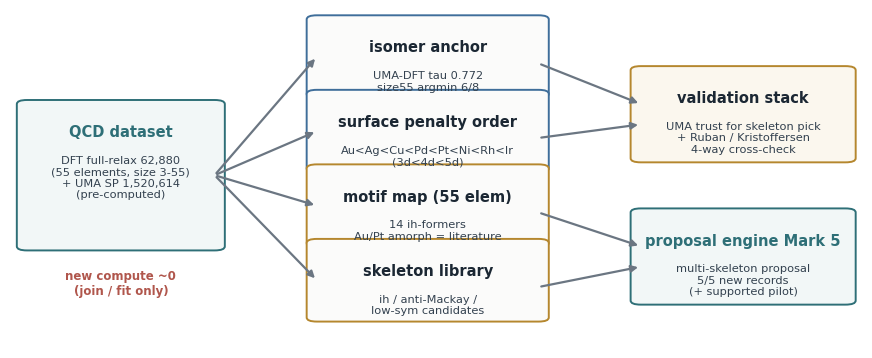

Reproduce this figure in Python. (Note: this script raises an exception after producing the figure.)
"""20260703 리포트 보강 figure 2장 (6/30 기준: 핵심 섹션마다 전용 그림).
① fig_qcd_flow — QCD 자산 회수 개념도 (DB → 4 추출물 → 엔진/검증)
② fig_ruban — Ruban 28쌍 대조 매트릭스 (부호 히트맵 + 일치 마킹)
"""
import matplotlib
matplotlib.use("Agg")
import matplotlib.pyplot as plt
import matplotlib.patches as mp
import numpy as np

INK, INK2, MUTED, GRID, SURF = "#1B2733", "#33414F", "#6B7682", "#E5E9ED", "#FFFFFF"
TEAL, OCHRE, CLAY, BLUE = "#2E6F77", "#B5872E", "#B0564C", "#3F6E9A"
plt.rcParams.update({"font.family": "DejaVu Sans", "font.size": 10,
                     "axes.unicode_minus": False,
                     "figure.facecolor": SURF, "axes.facecolor": SURF, "text.color": INK})

# ── ① QCD flow ──────────────────────────────────────────────
fig, ax = plt.subplots(figsize=(11, 4.4), dpi=170)
ax.set_xlim(0, 100); ax.set_ylim(0, 100); ax.axis("off")

def box(x, y, w, h, title, sub, fc, ec, title_c=INK, fs=10.5):
    ax.add_patch(mp.FancyBboxPatch((x, y), w, h, boxstyle="round,pad=1.2",
                                   fc=fc, ec=ec, lw=1.4))
    ax.text(x + w/2, y + h - 6, title, ha="center", va="top",
            fontsize=fs, fontweight="bold", color=title_c)
    ax.text(x + w/2, y + h - 15, sub, ha="center", va="top", fontsize=8.2, color=INK2)

def arrow(x1, y1, x2, y2, c=MUTED):
    ax.annotate("", xy=(x2, y2), xytext=(x1, y1),
                arrowprops=dict(arrowstyle="-|>", color=c, lw=1.6))

box(2, 30, 22, 42, "QCD dataset", "DFT full-relax 62,880\n(55 elements, size 3-55)\n+ UMA SP 1,520,614\n(pre-computed)", "#F2F7F7", TEAL, TEAL)
ax.text(13, 16, "new compute ~0\n(join / fit only)", ha="center", fontsize=8.5, color=CLAY, fontweight="bold")

ys = [78, 56, 34, 12]
labels = [("isomer anchor", "UMA-DFT tau 0.772\nsize55 argmin 6/8", BLUE),
          ("surface penalty order", "Au<Ag<Cu<Pd<Pt<Ni<Rh<Ir\n(3d<4d<5d)", BLUE),
          ("motif map (55 elem)", "14 ih-formers\nAu/Pt amorph = literature", OCHRE),
          ("skeleton library", "ih / anti-Mackay /\nlow-sym candidates", OCHRE)]
for y, (t, s, c) in zip(ys, labels):
    box(36, y - 3, 26, 22, t, s, "#FBFBFA", c)
    arrow(24, 51, 36, y + 8)

box(74, 56, 24, 26, "validation stack", "UMA trust for skeleton pick\n+ Ruban / Kristoffersen\n4-way cross-check", "#FBF7EE", OCHRE)
box(74, 14, 24, 26, "proposal engine Mark 5", "multi-skeleton proposal\n5/5 new records\n(+ supported pilot)", "#F2F7F7", TEAL, TEAL)
arrow(62, 84, 74, 72); arrow(62, 62, 74, 66)
arrow(62, 40, 74, 30); arrow(62, 18, 74, 24)
fig.savefig("/tmp/claude-1051/-DATA-user-scratch-khshin-NDU/c4ac04c8-57cb-4a1e-a937-280069f1f4c6/scratchpad/fig_qcd_flow.png",
            bbox_inches="tight", facecolor=SURF)
plt.close(fig)

# ── ② Ruban matrix ─────────────────────────────────────────
E = ["Ni", "Cu", "Rh", "Pd", "Ag", "Ir", "Pt", "Au"]
M = {  # host -> solute -> E_segr (Ruban Table II)
 "Ni": {"Cu":-.25,"Rh":-.10,"Pd":-.40,"Ag":-.80,"Ir":.16,"Pt":-.17,"Au":-.69},
 "Cu": {"Ni":.17,"Rh":.05,"Pd":-.20,"Ag":-.42,"Ir":.23,"Pt":-.04,"Au":-.29},
 "Rh": {"Ni":-.08,"Cu":-.38,"Pd":-.45,"Ag":-.92,"Ir":.23,"Pt":-.27,"Au":-.87},
 "Pd": {"Ni":.21,"Cu":.04,"Rh":.36,"Ag":-.26,"Ir":.70,"Pt":.19,"Au":-.22},
 "Ag": {"Ni":.49,"Cu":.22,"Rh":.42,"Pd":.28,"Ir":.55,"Pt":.34,"Au":.03},
 "Ir": {"Ni":.12,"Cu":-.12,"Rh":-.08,"Pd":-.55,"Ag":-1.00,"Pt":-.58,"Au":-1.20},
 "Pt": {"Ni":.43,"Cu":.32,"Rh":.26,"Pd":.00,"Ag":-.27,"Ir":.44,"Au":-.36},
 "Au": {"Ni":.56,"Cu":.34,"Rh":.44,"Pd":.28,"Ag":.00,"Ir":.50,"Pt":.34},
}
RANK = {"Au":7,"Ag":6,"Pd":5,"Pt":4,"Cu":3,"Rh":2,"Ni":1,"Ir":0}  # 클수록 표면

fig, ax = plt.subplots(figsize=(7.6, 6.4), dpi=170)
mat = np.full((8, 8), np.nan)
for i, h in enumerate(E):
    for j, s in enumerate(E):
        if h != s:
            mat[i, j] = M[h][s]
im = ax.imshow(mat, cmap="RdBu", vmin=-1.2, vmax=1.2)
for i, h in enumerate(E):
    for j, s in enumerate(E):
        if h == s:
            ax.add_patch(mp.Rectangle((j-.5, i-.5), 1, 1, fc="#EFF2F5", ec="none"))
            continue
        v = M[h][s]
        ax.text(j, i, f"{v:+.2f}".replace("+0.00", "0.00").replace("-0.00","0.00"),
                ha="center", va="center", fontsize=7.6,
                color="white" if abs(v) > 0.6 else INK)
        # 우리 예측과 부호 일치 여부 (near-zero |E|<0.05 는 중립)
        ours_surf = RANK[s] > RANK[h]          # solute가 표면 예측이면 음수여야
        ok = (v < 0) == ours_surf or abs(v) <= 0.05
        if not ok:
            ax.add_patch(mp.Rectangle((j-.5, i-.5), 1, 1, fill=False, ec=CLAY, lw=2.2))
ax.set_xticks(range(8), E); ax.set_yticks(range(8), E)
ax.set_xlabel("solute  (negative / red = segregates to surface)", fontsize=9.5, color=INK2)
ax.set_ylabel("host", fontsize=9.5, color=INK2)
ax.set_title("Ruban 1999 DFT E$_{segr}$ (eV) — red border = sign mismatch vs our ranking\n"
             "(2 cells only, both near-degenerate $|E| \\leq$ 0.12: Ni-Rh, Ir-Ni)",
             fontsize=10, pad=10)
cb = fig.colorbar(im, ax=ax, shrink=0.82)
cb.set_label("E$_{segr}$ (eV)", fontsize=9)
fig.tight_layout()
fig.savefig("/tmp/claude-1051/-DATA-user-scratch-khshin-NDU/c4ac04c8-57cb-4a1e-a937-280069f1f4c6/scratchpad/fig_ruban.png",
            bbox_inches="tight", facecolor=SURF)
print("saved 2 figs")
